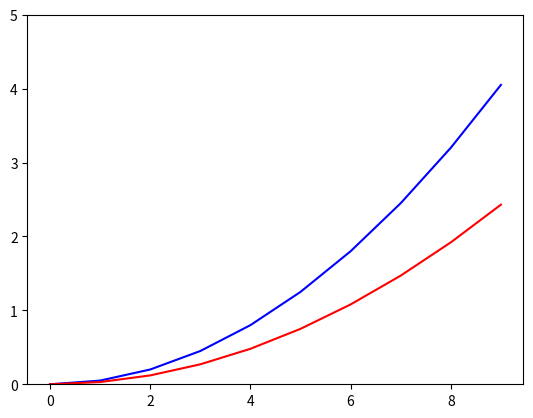

The script that saved this image:
import matplotlib.pyplot as plt
import numpy as np

X = np.arange(0,10)
Y1 = 0.05*X*X
Y2 = 0.03*X*X

plt.ylim(0, 5)
plt.plot(X, Y1, color='blue')
plt.plot(X, Y2, color='red')
#plt.fill_between(X, Y1, Y2, color='red', alpha='0.5')
plt.show()
